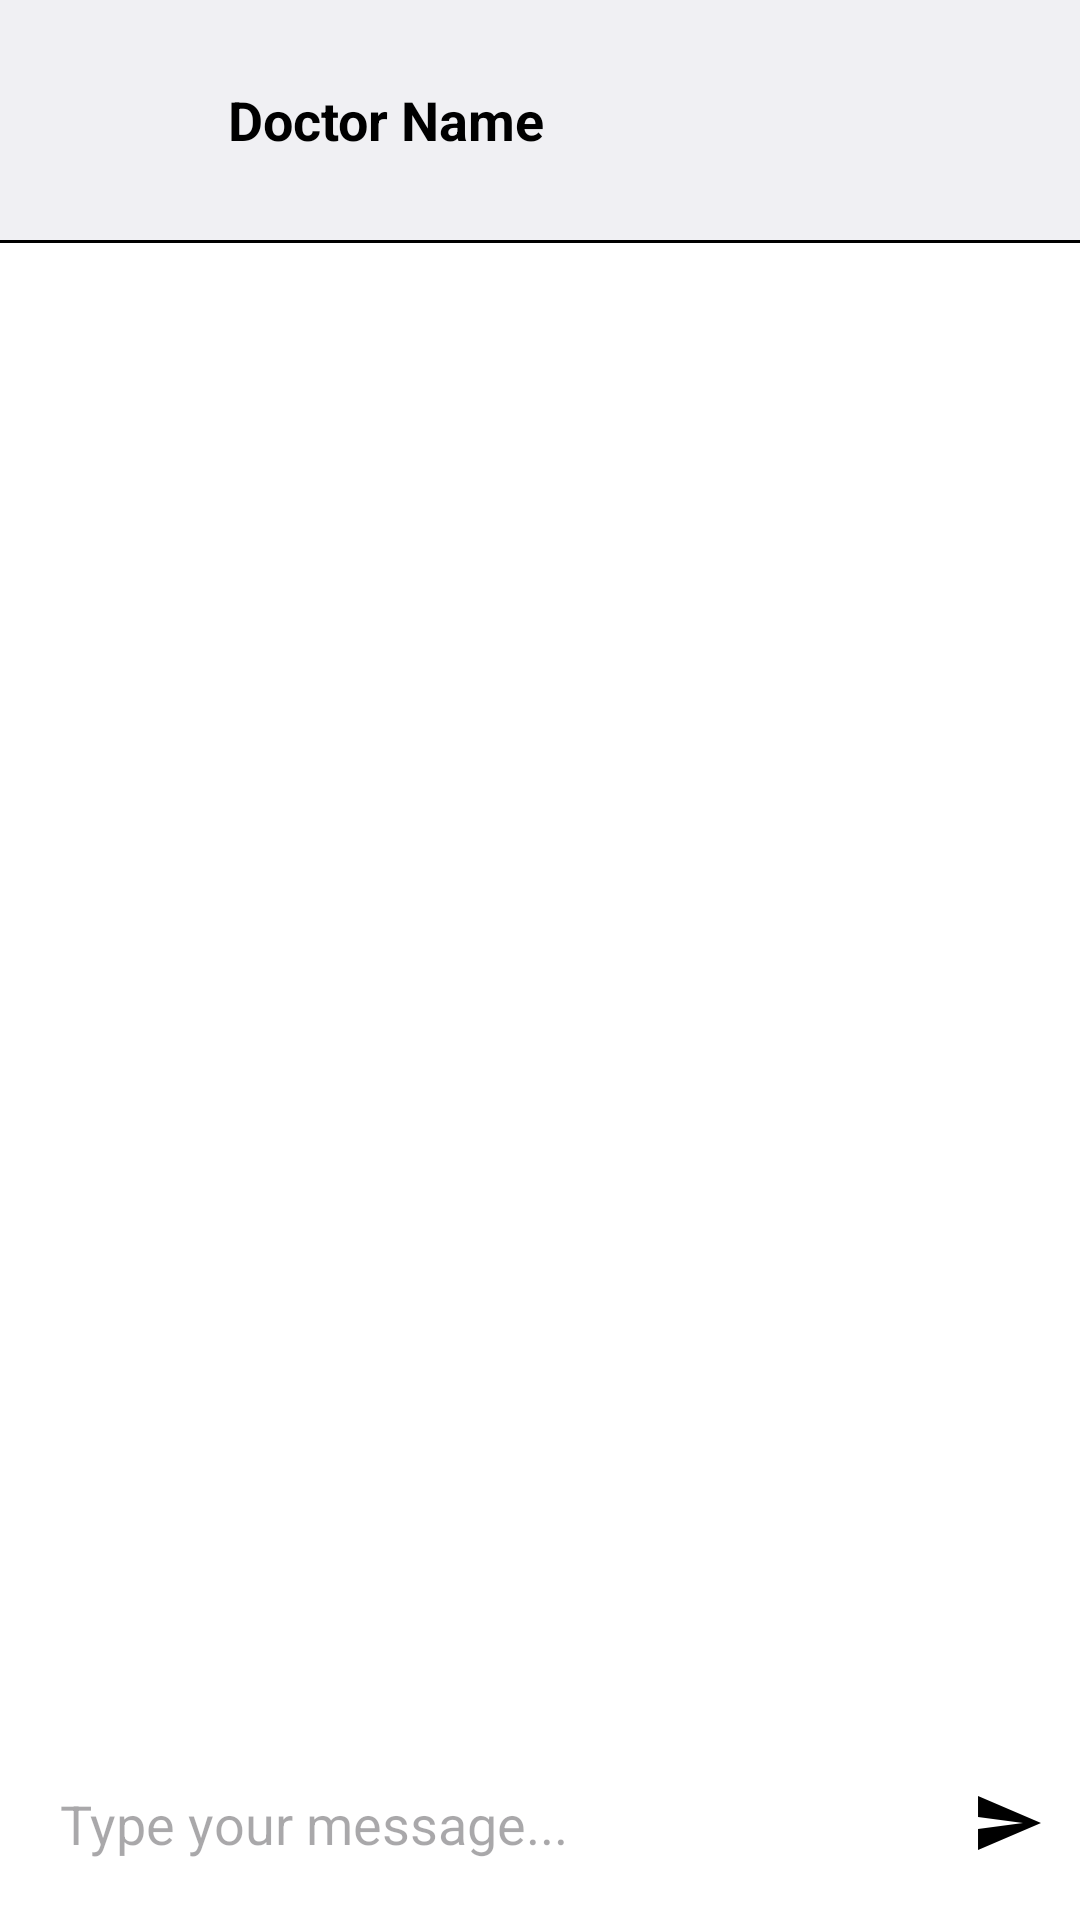

Produce the Android XML layout that renders to this screen, including the resource entries it uses.
<!-- AndroidManifest.xml: application theme Theme.EaseApp -->
<!-- res/layout/fragment_emergency_chat.xml -->
<?xml version="1.0" encoding="utf-8"?>
<androidx.constraintlayout.widget.ConstraintLayout
    xmlns:android="http://schemas.android.com/apk/res/android"
    xmlns:app="http://schemas.android.com/apk/res-auto"
    xmlns:tools="http://schemas.android.com/tools"
    android:layout_width="match_parent"
    android:layout_height="match_parent"
    android:background="#FFFFFF">
    <View
        android:id="@+id/dividerTop"
        android:layout_width="0dp"
        android:layout_height="2dp"
        android:background="@color/black"
        app:layout_constraintTop_toTopOf="@id/headerLayout"
        app:layout_constraintStart_toStartOf="parent"
        app:layout_constraintEnd_toEndOf="parent"/>

    <LinearLayout
        android:id="@+id/headerLayout"
        android:layout_width="0dp"
        android:layout_height="wrap_content"
        android:orientation="horizontal"
        android:padding="16dp"
        android:gravity="center_vertical"
        android:background="@color/material_dynamic_neutral95"
        app:layout_constraintTop_toTopOf="parent"
        app:layout_constraintStart_toStartOf="parent"
        app:layout_constraintEnd_toEndOf="parent">

        <ImageView
            android:id="@+id/doctorImage"
            android:layout_width="48dp"
            android:layout_height="48dp"
            android:layout_marginEnd="12dp"
            android:scaleType="centerCrop"
            android:src="@drawable/account"
            android:background="@drawable/circle_white_border" />

        <TextView
            android:id="@+id/doctorName"
            android:layout_width="wrap_content"
            android:layout_height="wrap_content"
            android:text="Doctor Name"
            android:textStyle="bold"
            android:textSize="18sp"
            android:textColor="#000000" />

    </LinearLayout>
    <View
        android:id="@+id/dividerBottom"
        android:layout_width="0dp"
        android:layout_height="1dp"
        android:background="@color/black"
        app:layout_constraintTop_toBottomOf="@id/headerLayout"
        app:layout_constraintStart_toStartOf="parent"
        app:layout_constraintEnd_toEndOf="parent"/>


    
    <LinearLayout
        android:id="@+id/messageInputLayout"
        android:layout_width="0dp"
        android:fitsSystemWindows="true"
        android:layout_height="wrap_content"
        android:layout_marginTop="1dp"
        android:gravity="center_vertical"
        android:orientation="horizontal"
        android:padding="12dp"
        app:layout_constraintBottom_toBottomOf="parent"
        app:layout_constraintEnd_toEndOf="parent"
        app:layout_constraintStart_toStartOf="parent"
        app:layout_constraintTop_toBottomOf="@+id/chatRecyclerView">

        <EditText
            android:id="@+id/messageInput"
            android:layout_width="0dp"
            android:layout_height="wrap_content"
            android:layout_weight="1"
            android:background="@null"
            android:hint="Type your message..."
            android:imeOptions="actionSend"
            android:inputType="text"
            android:padding="8dp"
            android:textColor="#000000" />


        <ImageView
            android:id="@+id/sendIcon"
            android:layout_width="24dp"
            android:layout_height="24dp"
            android:src="@drawable/ic_send" />

    </LinearLayout>

    <androidx.recyclerview.widget.RecyclerView
        android:id="@+id/chatRecyclerView"
        android:layout_width="0dp"
        android:layout_height="0dp"
        app:layout_constraintTop_toBottomOf="@id/headerLayout"
        app:layout_constraintBottom_toTopOf="@id/messageInputLayout"
        app:layout_constraintStart_toStartOf="parent"
        app:layout_constraintEnd_toEndOf="parent"
        />


    <LinearLayout
        android:id="@+id/loadingLayout"
        android:layout_width="wrap_content"
        android:layout_height="wrap_content"
        android:orientation="vertical"
        android:gravity="center"
        android:visibility="gone"
        app:layout_constraintTop_toTopOf="parent"
        app:layout_constraintBottom_toBottomOf="parent"
        app:layout_constraintStart_toStartOf="parent"
        app:layout_constraintEnd_toEndOf="parent">

        <ProgressBar
            android:id="@+id/progressBar_EmergencyChat"
            android:layout_width="wrap_content"
            android:layout_height="wrap_content"
            app:layout_constraintTop_toTopOf="parent"
            app:layout_constraintBottom_toBottomOf="parent"
            app:layout_constraintStart_toStartOf="parent"
            app:layout_constraintEnd_toEndOf="parent" />

        <TextView
            android:id="@+id/loadingText"
            android:layout_width="wrap_content"
            android:layout_height="wrap_content"
            android:text="Waiting for doctor..."
            android:textSize="16sp"
            android:textColor="#000000"
            android:layout_marginTop="12dp"/>
    </LinearLayout>

</androidx.constraintlayout.widget.ConstraintLayout>
<!-- resources referenced by this layout -->
<resources>
  <!-- drawable ic_send (drawable) -->
  <vector xmlns:android="http://schemas.android.com/apk/res/android"
      android:width="24dp"
      android:height="24dp"
      android:viewportWidth="24"
      android:viewportHeight="24">
      <path
          android:fillColor="#000000"
          android:pathData="M2.01,21l20.99,-9L2.01,3v7l15,2l-15,2z"/>
  </vector>
  <style name="Theme.EaseApp" parent="Base.Theme.EaseApp" />
  <style name="Base.Theme.EaseApp" parent="Theme.Material3.DayNight.NoActionBar">
          
          
      </style>
  <!-- not gathered from this repository: default colours our renderer supplied (Android Studio template values) -->
  <color name="black">#FF000000</color>
</resources>
